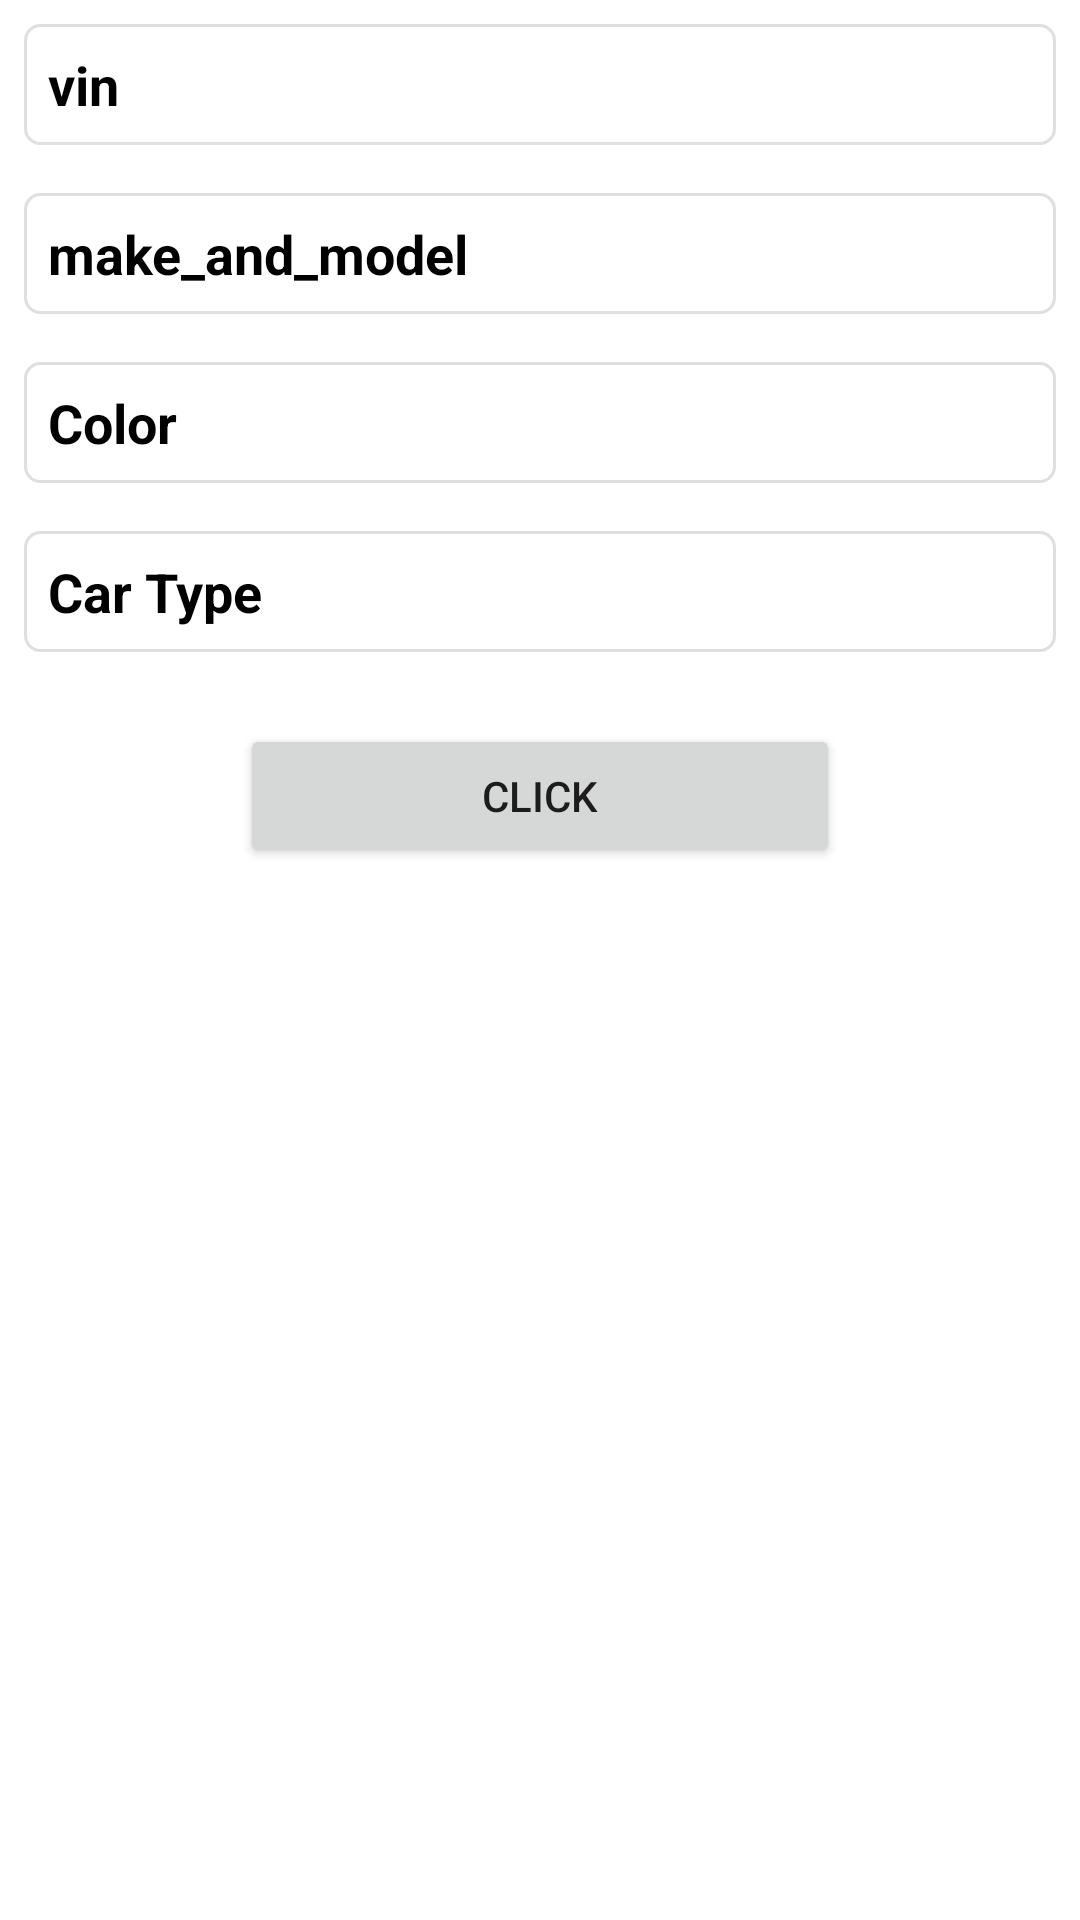

Android layout source for this screen:
<!-- AndroidManifest.xml: application theme Theme.Rides -->
<!-- res/layout/layout_vehicle_detail.xml -->
<?xml version="1.0" encoding="utf-8"?>
<layout xmlns:android="http://schemas.android.com/apk/res/android">


    <RelativeLayout
        android:layout_width="match_parent"
        android:layout_height="match_parent"
        android:layout_marginTop="8dp">


        <LinearLayout
            android:id="@+id/vinTV"
            style="@style/LayoutAlignedView"
            android:background="@drawable/border_grey_stroke"
            android:padding="8dp">

            <TextView
                style="@style/headingStyle"
                android:text="@string/vin" />

            <TextView
                android:id="@+id/vinValue"
                android:layout_width="0dp"
                android:layout_height="wrap_content"
                android:layout_weight="0.5"
                android:text=""
                android:textColor="@color/black"
                android:textSize="15sp" />
        </LinearLayout>

        <LinearLayout
            android:id="@+id/makeLL"
            android:layout_width="match_parent"
            android:layout_height="wrap_content"
            android:layout_below="@+id/vinTV"
            android:layout_margin="8dp"
            android:background="@drawable/border_grey_stroke"
            android:orientation="horizontal"
            android:padding="8dp"
            android:weightSum="1">

            <TextView
                style="@style/headingStyle"
                android:text="@string/make_model" />

            <TextView
                android:id="@+id/makeValue"
                android:layout_width="0dp"
                android:layout_height="wrap_content"
                android:layout_weight="0.5"
                android:text=""
                android:textColor="@color/black"
                android:textSize="15sp" />
        </LinearLayout>


        <LinearLayout
            android:id="@+id/colorLL"
            android:layout_width="match_parent"
            android:layout_height="wrap_content"
            android:layout_below="@+id/makeLL"
            android:layout_margin="8dp"
            android:background="@drawable/border_grey_stroke"
            android:orientation="horizontal"
            android:padding="8dp"
            android:weightSum="1">

            <TextView
                style="@style/headingStyle"
                android:text="@string/color" />

            <TextView
                android:id="@+id/colorValue"
                android:layout_width="0dp"
                android:layout_height="wrap_content"
                android:layout_weight="0.5"
                android:text=""
                android:textColor="@color/black"
                android:textSize="15sp" />
        </LinearLayout>

        <LinearLayout
            android:id="@+id/carType"
            android:layout_width="match_parent"
            android:layout_height="wrap_content"
            android:layout_below="@+id/colorLL"
            android:layout_margin="8dp"
            android:background="@drawable/border_grey_stroke"
            android:orientation="horizontal"
            android:padding="8dp"
            android:weightSum="1">

            <TextView
                style="@style/headingStyle"
                android:text="@string/car_type" />

            <TextView
                android:id="@+id/typeValue"
                android:layout_width="0dp"
                android:layout_height="wrap_content"
                android:layout_weight="0.5"
                android:text=""
                android:textColor="@color/black"
                android:textSize="15sp" />
        </LinearLayout>

        <Button
            android:id="@+id/clickBT"
            android:layout_width="200dp"
            android:layout_height="48dp"
            android:layout_below="@+id/carType"
            android:layout_centerHorizontal="true"
            android:layout_marginTop="16dp"
            android:text="@string/click" />
    </RelativeLayout>
</layout>
<!-- resources referenced by this layout -->
<resources>
  <color name="black">#FF000000</color>
  <!-- drawable border_grey_stroke (drawable) -->
  <?xml version="1.0" encoding="utf-8"?>
  <layer-list xmlns:android="http://schemas.android.com/apk/res/android">
      <item>
          <shape android:shape="rectangle">
              <solid android:color="@android:color/transparent" />
              <stroke
                  android:width="1dp"
                  android:color="@color/grey" />
              <corners android:radius="5dp"/>
          </shape>
      </item>
  </layer-list>
  <string name="car_type">Car Type</string>
  <string name="click">Click</string>
  <string name="color">Color</string>
  <string name="make_model">make_and_model</string>
  <string name="vin">vin</string>
  <style name="LayoutAlignedView">
          <item name="android:layout_width">match_parent</item>
          <item name="android:layout_height">wrap_content</item>
          <item name="android:layout_margin">8dp</item>
          <item name="android:orientation">horizontal</item>
          <item name="android:weightSum">1</item>
      </style>
  <style name="headingStyle">
          <item name="android:layout_width">0dp</item>
          <item name="android:layout_height">wrap_content</item>
          <item name="android:layout_weight">0.5</item>
          <item name="android:textStyle">bold</item>
          <item name="android:textColor">@color/black</item>
          <item name="android:textSize">18sp</item>
      </style>
  <style name="Theme.Rides" parent="Theme.MaterialComponents.DayNight.DarkActionBar">
          
          <item name="colorPrimary">@color/colorPrimaryDark</item>
          <item name="colorPrimaryVariant">@color/colorAccent</item>
          <item name="colorOnPrimary">@color/white</item>
          
          <item name="colorSecondary">@color/teal_200</item>
          <item name="colorSecondaryVariant">@color/teal_700</item>
          <item name="colorOnSecondary">@color/black</item>
          
          <item name="android:statusBarColor">?attr/colorPrimaryVariant</item>
          
      </style>
  <color name="grey">#E0DEDE</color>
  <color name="colorPrimaryDark">#142052</color>
  <color name="colorAccent">#4357AA</color>
  <color name="white">#FFFFFFFF</color>
  <color name="teal_200">#FF03DAC5</color>
  <color name="teal_700">#FF018786</color>
</resources>
